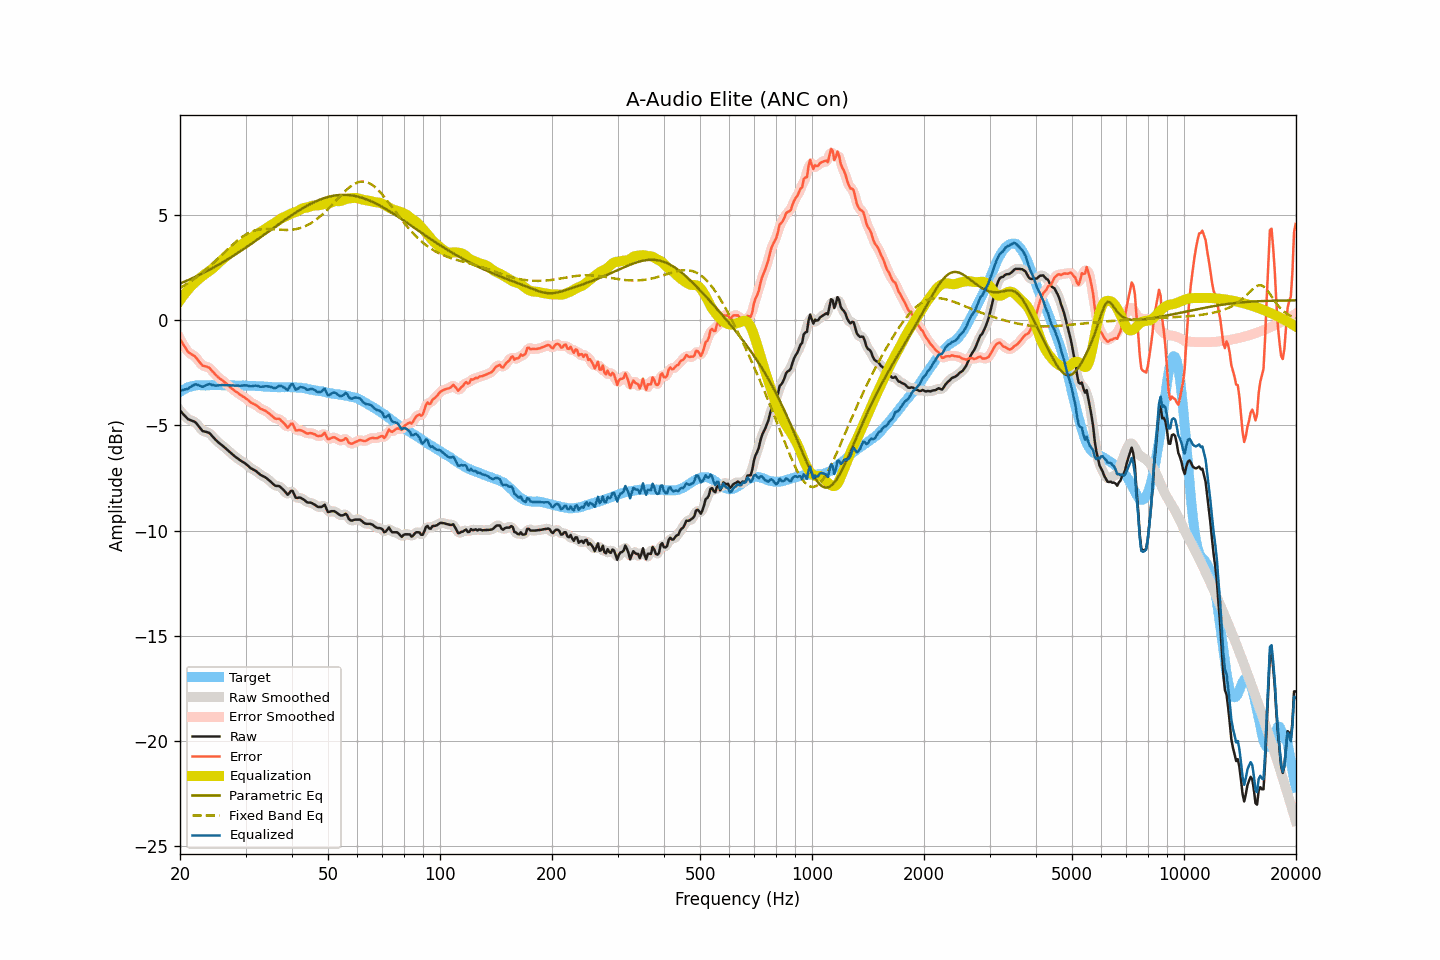

Source data for this figure (header and first rows):
frequency, raw, smoothed, error, error_smoothed, equalization, parametric_eq, fixed_band_eq, equalized_raw, equalized_smoothed, target
20.00, -4.30, -4.29, -0.89, -0.88, 0.94, 1.73, 1.53, -3.36, -3.36, -3.41
20.20, -4.38, -4.39, -1.02, -1.03, 1.04, 1.76, 1.57, -3.33, -3.34, -3.36
20.40, -4.47, -4.47, -1.16, -1.16, 1.15, 1.80, 1.61, -3.32, -3.32, -3.31
20.61, -4.55, -4.55, -1.27, -1.28, 1.25, 1.83, 1.66, -3.30, -3.30, -3.28
20.81, -4.63, -4.63, -1.40, -1.40, 1.35, 1.86, 1.71, -3.28, -3.28, -3.23
21.02, -4.71, -4.69, -1.52, -1.50, 1.44, 1.90, 1.76, -3.27, -3.25, -3.19
21.23, -4.74, -4.74, -1.57, -1.57, 1.53, 1.93, 1.81, -3.21, -3.21, -3.17
21.44, -4.77, -4.77, -1.62, -1.62, 1.62, 1.96, 1.86, -3.15, -3.15, -3.15
21.66, -4.80, -4.80, -1.67, -1.66, 1.69, 2.00, 1.91, -3.11, -3.11, -3.13
21.87, -4.83, -4.84, -1.71, -1.72, 1.76, 2.03, 1.96, -3.07, -3.07, -3.12
22.09, -4.89, -4.90, -1.79, -1.79, 1.83, 2.07, 2.02, -3.06, -3.06, -3.10
22.31, -4.98, -4.98, -1.89, -1.88, 1.90, 2.11, 2.08, -3.08, -3.07, -3.09
22.54, -5.08, -5.08, -1.98, -1.99, 1.97, 2.14, 2.14, -3.11, -3.11, -3.10
22.76, -5.17, -5.18, -2.07, -2.08, 2.03, 2.18, 2.20, -3.14, -3.14, -3.10
22.99, -5.27, -5.25, -2.16, -2.14, 2.09, 2.22, 2.26, -3.17, -3.15, -3.11
23.22, -5.29, -5.29, -2.18, -2.19, 2.15, 2.26, 2.32, -3.14, -3.14, -3.11
23.45, -5.31, -5.31, -2.20, -2.21, 2.21, 2.30, 2.39, -3.10, -3.11, -3.11
23.69, -5.33, -5.32, -2.23, -2.22, 2.26, 2.34, 2.45, -3.07, -3.07, -3.10
23.92, -5.35, -5.36, -2.25, -2.27, 2.31, 2.38, 2.52, -3.04, -3.05, -3.10
24.16, -5.42, -5.42, -2.33, -2.33, 2.36, 2.42, 2.59, -3.06, -3.06, -3.09
24.40, -5.51, -5.50, -2.43, -2.41, 2.43, 2.46, 2.66, -3.08, -3.08, -3.08
24.65, -5.59, -5.59, -2.50, -2.50, 2.49, 2.50, 2.73, -3.10, -3.10, -3.09
24.89, -5.68, -5.68, -2.59, -2.58, 2.57, 2.54, 2.80, -3.11, -3.11, -3.09
25.14, -5.75, -5.75, -2.66, -2.66, 2.64, 2.59, 2.87, -3.11, -3.11, -3.09
25.39, -5.82, -5.82, -2.74, -2.73, 2.71, 2.63, 2.95, -3.11, -3.10, -3.09
25.65, -5.88, -5.88, -2.79, -2.79, 2.78, 2.67, 3.02, -3.09, -3.09, -3.09
25.91, -5.94, -5.94, -2.84, -2.85, 2.85, 2.72, 3.09, -3.09, -3.09, -3.10
26.16, -6.00, -6.00, -2.90, -2.90, 2.91, 2.76, 3.17, -3.09, -3.09, -3.10
26.43, -6.07, -6.07, -2.97, -2.97, 2.98, 2.81, 3.24, -3.09, -3.09, -3.10
26.69, -6.13, -6.13, -3.03, -3.03, 3.04, 2.85, 3.31, -3.09, -3.09, -3.10
26.96, -6.20, -6.20, -3.11, -3.11, 3.10, 2.90, 3.39, -3.09, -3.09, -3.09
27.23, -6.27, -6.27, -3.18, -3.17, 3.17, 2.95, 3.46, -3.10, -3.10, -3.09
27.50, -6.34, -6.34, -3.24, -3.24, 3.23, 2.99, 3.53, -3.11, -3.10, -3.09
27.77, -6.40, -6.40, -3.29, -3.30, 3.29, 3.04, 3.60, -3.11, -3.11, -3.11
28.05, -6.47, -6.47, -3.36, -3.36, 3.36, 3.09, 3.67, -3.11, -3.11, -3.11
28.33, -6.53, -6.53, -3.41, -3.41, 3.41, 3.14, 3.73, -3.12, -3.11, -3.12
28.62, -6.58, -6.58, -3.46, -3.46, 3.47, 3.19, 3.80, -3.11, -3.12, -3.12
28.90, -6.64, -6.64, -3.53, -3.52, 3.52, 3.24, 3.86, -3.12, -3.12, -3.11
29.19, -6.69, -6.69, -3.57, -3.57, 3.57, 3.29, 3.91, -3.12, -3.12, -3.12
29.48, -6.74, -6.74, -3.63, -3.62, 3.63, 3.34, 3.97, -3.11, -3.11, -3.11
29.78, -6.78, -6.78, -3.66, -3.67, 3.68, 3.39, 4.02, -3.10, -3.10, -3.12
30.08, -6.84, -6.84, -3.73, -3.72, 3.73, 3.44, 4.06, -3.10, -3.10, -3.11
30.38, -6.90, -6.90, -3.78, -3.78, 3.79, 3.50, 4.11, -3.11, -3.12, -3.12
30.68, -6.97, -6.97, -3.85, -3.85, 3.84, 3.55, 4.15, -3.13, -3.13, -3.12
30.99, -7.04, -7.03, -3.91, -3.90, 3.89, 3.60, 4.18, -3.15, -3.14, -3.13
31.30, -7.08, -7.08, -3.95, -3.95, 3.94, 3.65, 4.21, -3.14, -3.14, -3.13
31.61, -7.12, -7.12, -3.99, -3.99, 4.00, 3.71, 4.24, -3.12, -3.13, -3.13
31.93, -7.16, -7.16, -4.03, -4.03, 4.05, 3.76, 4.26, -3.11, -3.12, -3.13
32.24, -7.22, -7.22, -4.08, -4.08, 4.09, 3.81, 4.28, -3.13, -3.13, -3.14
32.57, -7.28, -7.28, -4.14, -4.14, 4.14, 3.87, 4.30, -3.14, -3.14, -3.14
32.89, -7.35, -7.34, -4.21, -4.20, 4.18, 3.92, 4.31, -3.17, -3.16, -3.14
33.22, -7.39, -7.39, -4.24, -4.24, 4.22, 3.98, 4.32, -3.17, -3.16, -3.15
33.55, -7.43, -7.43, -4.27, -4.27, 4.27, 4.03, 4.33, -3.16, -3.16, -3.15
33.89, -7.47, -7.47, -4.30, -4.31, 4.32, 4.09, 4.33, -3.14, -3.15, -3.17
34.23, -7.52, -7.52, -4.36, -4.36, 4.38, 4.14, 4.33, -3.14, -3.14, -3.16
34.57, -7.59, -7.58, -4.42, -4.41, 4.43, 4.20, 4.33, -3.16, -3.15, -3.17
34.92, -7.65, -7.65, -4.47, -4.47, 4.48, 4.25, 4.32, -3.17, -3.17, -3.18
35.27, -7.72, -7.72, -4.54, -4.54, 4.53, 4.31, 4.32, -3.19, -3.19, -3.18
35.62, -7.79, -7.79, -4.60, -4.61, 4.57, 4.36, 4.31, -3.22, -3.22, -3.18
35.97, -7.86, -7.84, -4.67, -4.66, 4.62, 4.42, 4.31, -3.24, -3.23, -3.19
... 635 more rows
